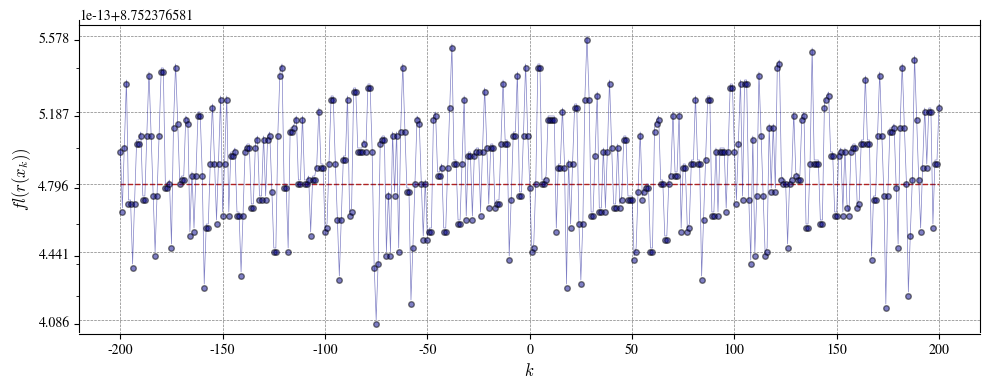

Here is the Python script that generated this plot:
from matplotlib import pyplot as plt
from matplotlib import ticker
from matplotlib import rcParams
import numpy as np
rcParams['mathtext.fontset'] = 'cm'
rcParams['font.family'] = 'STIXGeneral'

# Kahan rational function
def r(x):
    n = 622.0 - x * (751.0 - x *(324.0 - x * (59.0 - 4.0 * x)))
    d = 112.0 - x * (151.0 - x * (72.0 - x * (14.0 - x)))
    return n / d

# point and machine epsilon
a = 1.606
# array of values for x and y = r(x)
k = range(-200, 201)
eps = np.finfo(float).eps
x = np.array([a + j * eps for j in k])
y = r(x)
z = [r(a)] * len(k)
y_max = y.max()
y_min = y.min()

# plot figure
ax = plt.figure(1, figsize=(10, 4)).add_subplot(111)
ax.plot(k, z, linestyle="--", linewidth=1, color="firebrick")
ax.semilogy(k, y, marker="o", linestyle="-", linewidth=0.5, color="darkblue",
            markersize=4, markeredgecolor="k", alpha=0.5)
ax.set_xlabel("$k$", fontsize=12)
ax.set_ylabel(r"$fl(r(x_k))$", fontsize=12)
ax.set_yticks([y_min, (y_min + z[0]) / 2, z[0], (y_max + z[0]) / 2, y_max])
ax.get_yaxis().set_major_formatter(ticker.ScalarFormatter())
ax.get_yaxis().set_minor_formatter(ticker.NullFormatter())
ax.grid(color="gray", linestyle="--", linewidth=0.5, which="major")
plt.tight_layout()
plt.axis("tight")
plt.show()